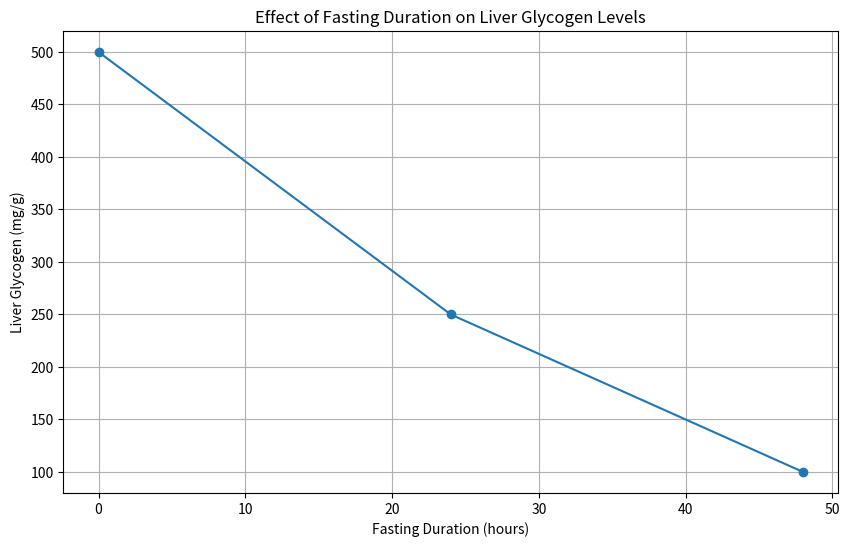

Python code for this plot:
import pandas as pd
import matplotlib.pyplot as plt

# Sample data for fasting duration and liver glycogen levels
data = {
    'Fasting Duration (hours)': [0, 24, 48],
    'Liver Glycogen (mg/g)': [500, 250, 100]
}
df = pd.DataFrame(data)

# Plotting the data
plt.figure(figsize=(10, 6))
plt.plot(df['Fasting Duration (hours)'], df['Liver Glycogen (mg/g)'], marker='o')
plt.title('Effect of Fasting Duration on Liver Glycogen Levels')
plt.xlabel('Fasting Duration (hours)')
plt.ylabel('Liver Glycogen (mg/g)')
plt.grid()
plt.show()

# Additional analysis can be added here.